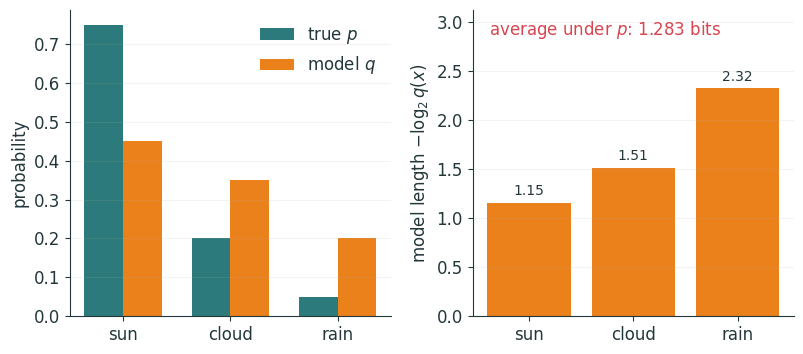
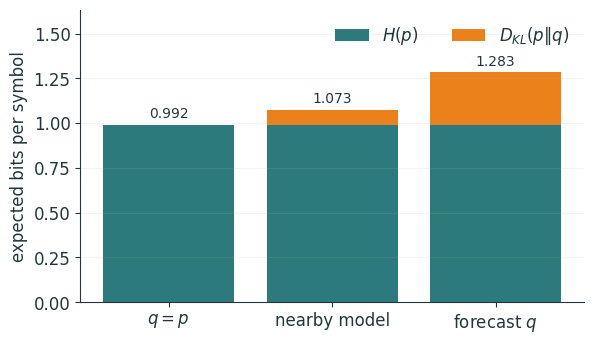
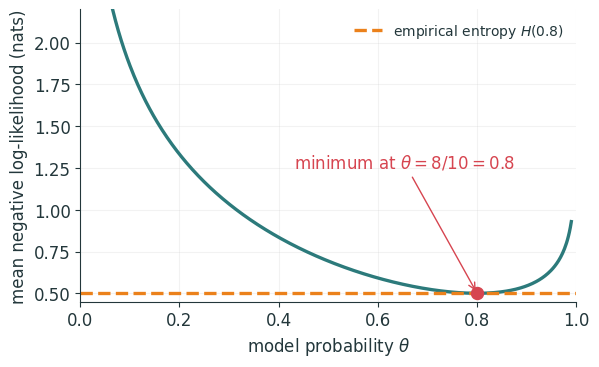
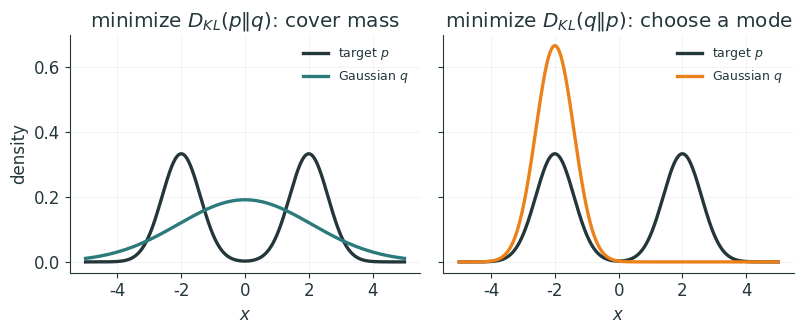

Recreate these plots in Python, in order.
#!/usr/bin/env python3
"""Figures for L24 (cross-entropy and KL divergence)."""

import os

import matplotlib as mpl
import matplotlib.pyplot as plt
import numpy as np

INK = "#23373B"
ACC = "#EB811B"
TEAL = "#2C7A7B"
GREEN = "#14B03D"
MUTED = "#6E7F82"
RED = "#D64550"
BLUE = "#2B6CB0"

mpl.rcParams.update(
    {
        "figure.facecolor": "none",
        "axes.facecolor": "none",
        "savefig.facecolor": "none",
        "savefig.transparent": True,
        "font.family": "sans-serif",
        "font.sans-serif": ["IBM Plex Sans", "DejaVu Sans", "Arial"],
        "text.color": INK,
        "axes.edgecolor": INK,
        "axes.labelcolor": INK,
        "xtick.color": INK,
        "ytick.color": INK,
        "axes.spines.top": False,
        "axes.spines.right": False,
        "lines.linewidth": 2.4,
        "font.size": 12,
    }
)

OUT = "lecture24/figures"
os.makedirs(OUT, exist_ok=True)


def save(fig, name):
    fig.savefig(f"{OUT}/{name}.svg", bbox_inches="tight", transparent=True)
    fig.savefig(f"{OUT}/{name}.png", bbox_inches="tight", transparent=True, dpi=200)
    plt.close(fig)


def entropy(p):
    p = np.asarray(p, dtype=float)
    return -np.sum(p[p > 0] * np.log2(p[p > 0]))


def cross_entropy(p, q):
    p = np.asarray(p, dtype=float)
    q = np.asarray(q, dtype=float)
    return -np.sum(p * np.log2(q))


def wrong_model():
    labels = ["sun", "cloud", "rain"]
    p = np.array([0.75, 0.20, 0.05])
    q = np.array([0.45, 0.35, 0.20])
    pos = np.arange(3)
    fig, axes = plt.subplots(1, 2, figsize=(8.2, 3.7))
    axes[0].bar(pos - 0.18, p, width=0.36, color=TEAL, label="true $p$")
    axes[0].bar(pos + 0.18, q, width=0.36, color=ACC, label="model $q$")
    axes[0].set_xticks(pos, labels)
    axes[0].set_ylabel("probability")
    axes[0].legend(frameon=False)
    axes[0].grid(axis="y", alpha=0.15)
    lengths = -np.log2(q)
    axes[1].bar(labels, lengths, color=ACC)
    for i, value in enumerate(lengths):
        axes[1].text(i, value + 0.08, f"{value:.2f}", ha="center", fontsize=10)
    ce = cross_entropy(p, q)
    axes[1].set_ylabel(r"model length $-\log_2 q(x)$")
    axes[1].set_ylim(0, max(lengths) + 0.8)
    axes[1].text(0.05, 0.92, f"average under $p$: {ce:.3f} bits", transform=axes[1].transAxes, color=RED)
    axes[1].grid(axis="y", alpha=0.15)
    fig.tight_layout()
    save(fig, "wrong_weather_model")


def decomposition_bars():
    p = np.array([0.75, 0.20, 0.05])
    qs = [p, np.array([0.60, 0.28, 0.12]), np.array([0.45, 0.35, 0.20])]
    names = ["$q=p$", "nearby model", "forecast $q$"]
    h = entropy(p)
    ce = np.array([cross_entropy(p, q) for q in qs])
    kl = ce - h
    fig, ax = plt.subplots(figsize=(6.5, 3.8))
    ax.bar(names, [h] * 3, color=TEAL, label="$H(p)$")
    ax.bar(names, kl, bottom=[h] * 3, color=ACC, label=r"$D_{KL}(p\|q)$")
    for i, value in enumerate(ce):
        ax.text(i, value + 0.04, f"{value:.3f}", ha="center", fontsize=10)
    ax.set_ylabel("expected bits per symbol")
    ax.set_ylim(0, max(ce) + 0.35)
    ax.legend(frameon=False, ncol=2)
    ax.grid(axis="y", alpha=0.15)
    save(fig, "cross_entropy_decomposition")


def bernoulli_nll():
    theta = np.linspace(0.01, 0.99, 500)
    p_hat = 0.8
    nll = -(p_hat * np.log(theta) + (1 - p_hat) * np.log(1 - theta))
    min_value = -(p_hat * np.log(p_hat) + (1 - p_hat) * np.log(1 - p_hat))
    fig, ax = plt.subplots(figsize=(6.4, 3.8))
    ax.plot(theta, nll, color=TEAL)
    ax.scatter([p_hat], [min_value], s=75, color=RED, zorder=5)
    ax.annotate(r"minimum at $\theta=8/10=0.8$", (p_hat, min_value), xytext=(0.43, 1.25),
                arrowprops={"arrowstyle": "->", "color": RED}, color=RED)
    ax.axhline(min_value, color=ACC, ls="--", label=r"empirical entropy $H(0.8)$")
    ax.set(xlabel=r"model probability $\theta$", ylabel="mean negative log-likelihood (nats)",
           xlim=(0, 1), ylim=(0.45, 2.2))
    ax.grid(alpha=0.16)
    ax.legend(frameon=False, fontsize=10)
    save(fig, "bernoulli_cross_entropy")


def kl_directions():
    x = np.linspace(-5, 5, 900)

    def normal(x, mean, sd):
        return np.exp(-0.5 * ((x - mean) / sd) ** 2) / (np.sqrt(2 * np.pi) * sd)

    p = 0.5 * normal(x, -2, 0.6) + 0.5 * normal(x, 2, 0.6)
    q_cover = normal(x, 0, np.sqrt(4.36))
    q_mode = normal(x, -2, 0.6)
    fig, axes = plt.subplots(1, 2, figsize=(8.2, 3.5), sharex=True, sharey=True)
    for ax in axes:
        ax.plot(x, p, color=INK, label="target $p$")
        ax.grid(alpha=0.14)
        ax.set_xlabel("$x$")
    axes[0].plot(x, q_cover, color=TEAL, label="Gaussian $q$")
    axes[0].set_title(r"minimize $D_{KL}(p\|q)$: cover mass")
    axes[1].plot(x, q_mode, color=ACC, label="Gaussian $q$")
    axes[1].set_title(r"minimize $D_{KL}(q\|p)$: choose a mode")
    axes[0].set_ylabel("density")
    axes[0].legend(frameon=False, fontsize=9)
    axes[1].legend(frameon=False, fontsize=9)
    fig.tight_layout()
    save(fig, "kl_directions")


if __name__ == "__main__":
    wrong_model()
    decomposition_bars()
    bernoulli_nll()
    kl_directions()
    print("wrote four figure pairs to", OUT)
